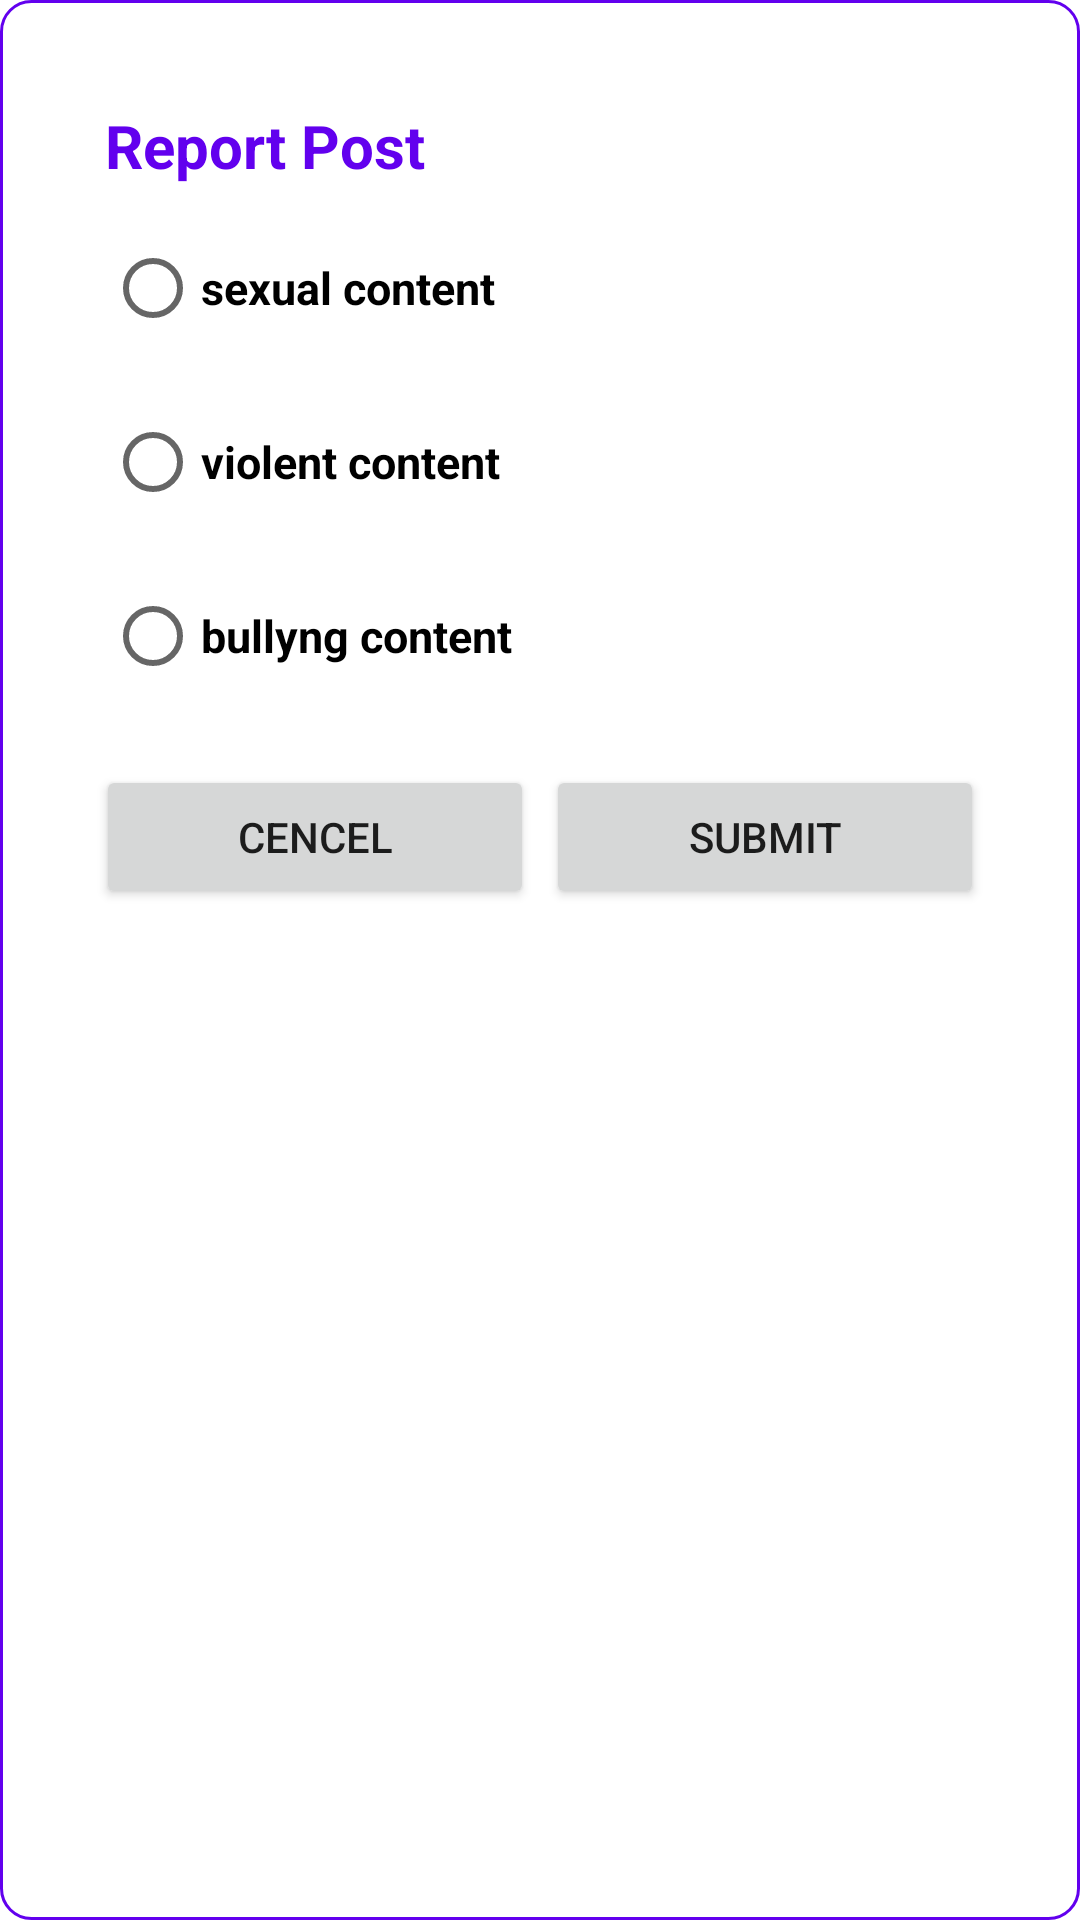

Layout XML and referenced resources for this Android screen:
<!-- AndroidManifest.xml: application theme Theme.ArtWork -->
<!-- res/layout/activity_report.xml -->
<?xml version="1.0" encoding="utf-8"?>
<LinearLayout xmlns:android="http://schemas.android.com/apk/res/android"
    xmlns:app="http://schemas.android.com/apk/res-auto"
    xmlns:tools="http://schemas.android.com/tools"
    android:padding="30dp"
    android:orientation="vertical"
    android:background="@drawable/button_background"
    android:layout_width="match_parent"
    android:layout_height="match_parent"
    tools:context=".ReportActivity">

    <TextView
        android:text="Report Post"
        android:textSize="20dp"
        android:textStyle="bold"
        android:layout_margin="5dp"
        android:textColor="@color/colorPrimary"
        android:layout_width="wrap_content"
        android:layout_height="wrap_content"/>

    <RadioGroup
        android:layout_width="wrap_content"
        android:layout_height="wrap_content">
        <RadioButton
            android:id="@+id/sexual_report"
            android:text="sexual content"
            android:textStyle="bold"
            android:textSize="15dp"
            android:layout_margin="5dp"
            android:layout_width="wrap_content"
            android:layout_height="wrap_content"/>
        <RadioButton
            android:id="@+id/violent_report"
            android:text="violent content"
            android:textStyle="bold"
            android:textSize="15dp"
            android:layout_margin="5dp"
            android:layout_width="wrap_content"
            android:layout_height="wrap_content"/>
        <RadioButton
            android:id="@+id/bully_report"
            android:text="bullyng content"
            android:textStyle="bold"
            android:textSize="15dp"
            android:layout_margin="5dp"
            android:layout_width="wrap_content"
            android:layout_height="wrap_content"/>
    </RadioGroup>

    <LinearLayout
        android:layout_marginTop="12dp"
        android:layout_width="match_parent"
        android:layout_height="wrap_content"
        android:orientation="horizontal">
        <Button
            android:id="@+id/cencel_report"
            android:text="cencel"
            android:layout_weight="1"
            android:layout_margin="2dp"
            android:layout_width="wrap_content"
            android:layout_height="match_parent"/>

        <Button
            android:id="@+id/submit_report"
            android:text="submit"
            android:layout_weight="1"
            android:layout_margin="2dp"
            android:layout_width="wrap_content"
            android:layout_height="match_parent"/>

    </LinearLayout>

</LinearLayout>
<!-- resources referenced by this layout -->
<resources>
  <!-- drawable button_background (drawable) -->
  <?xml version="1.0" encoding="utf-8"?>
  <shape xmlns:android="http://schemas.android.com/apk/res/android"
  
      android:shape="rectangle">
      <corners android:radius="10dp"/>
  
      <stroke android:width="1dp"
          android:color="@color/colorPrimary"/>
  
  
  </shape>
  <style name="Theme.ArtWork" parent="Theme.MaterialComponents.DayNight.DarkActionBar">
          
          <item name="colorPrimary">@color/purple_500</item>
          <item name="colorPrimaryVariant">@color/purple_700</item>
          <item name="colorOnPrimary">@color/white</item>
          
          <item name="colorSecondary">@color/teal_200</item>
          <item name="colorSecondaryVariant">@color/teal_700</item>
          <item name="colorOnSecondary">@color/black</item>
          
          <item name="android:statusBarColor" tools:targetApi="l">?attr/colorPrimaryVariant</item>
          
      </style>
  <!-- not gathered from this repository: default colours our renderer supplied (Android Studio template values) -->
  <color name="purple_500">#FF6200EE</color>
  <color name="purple_700">#FF3700B3</color>
  <color name="teal_200">#FF03DAC5</color>
  <color name="teal_700">#FF018786</color>
  <color name="black">#FF000000</color>
  <color name="white">#FFFFFFFF</color>
  <color name="colorPrimary">#FF6200EE</color>
</resources>
